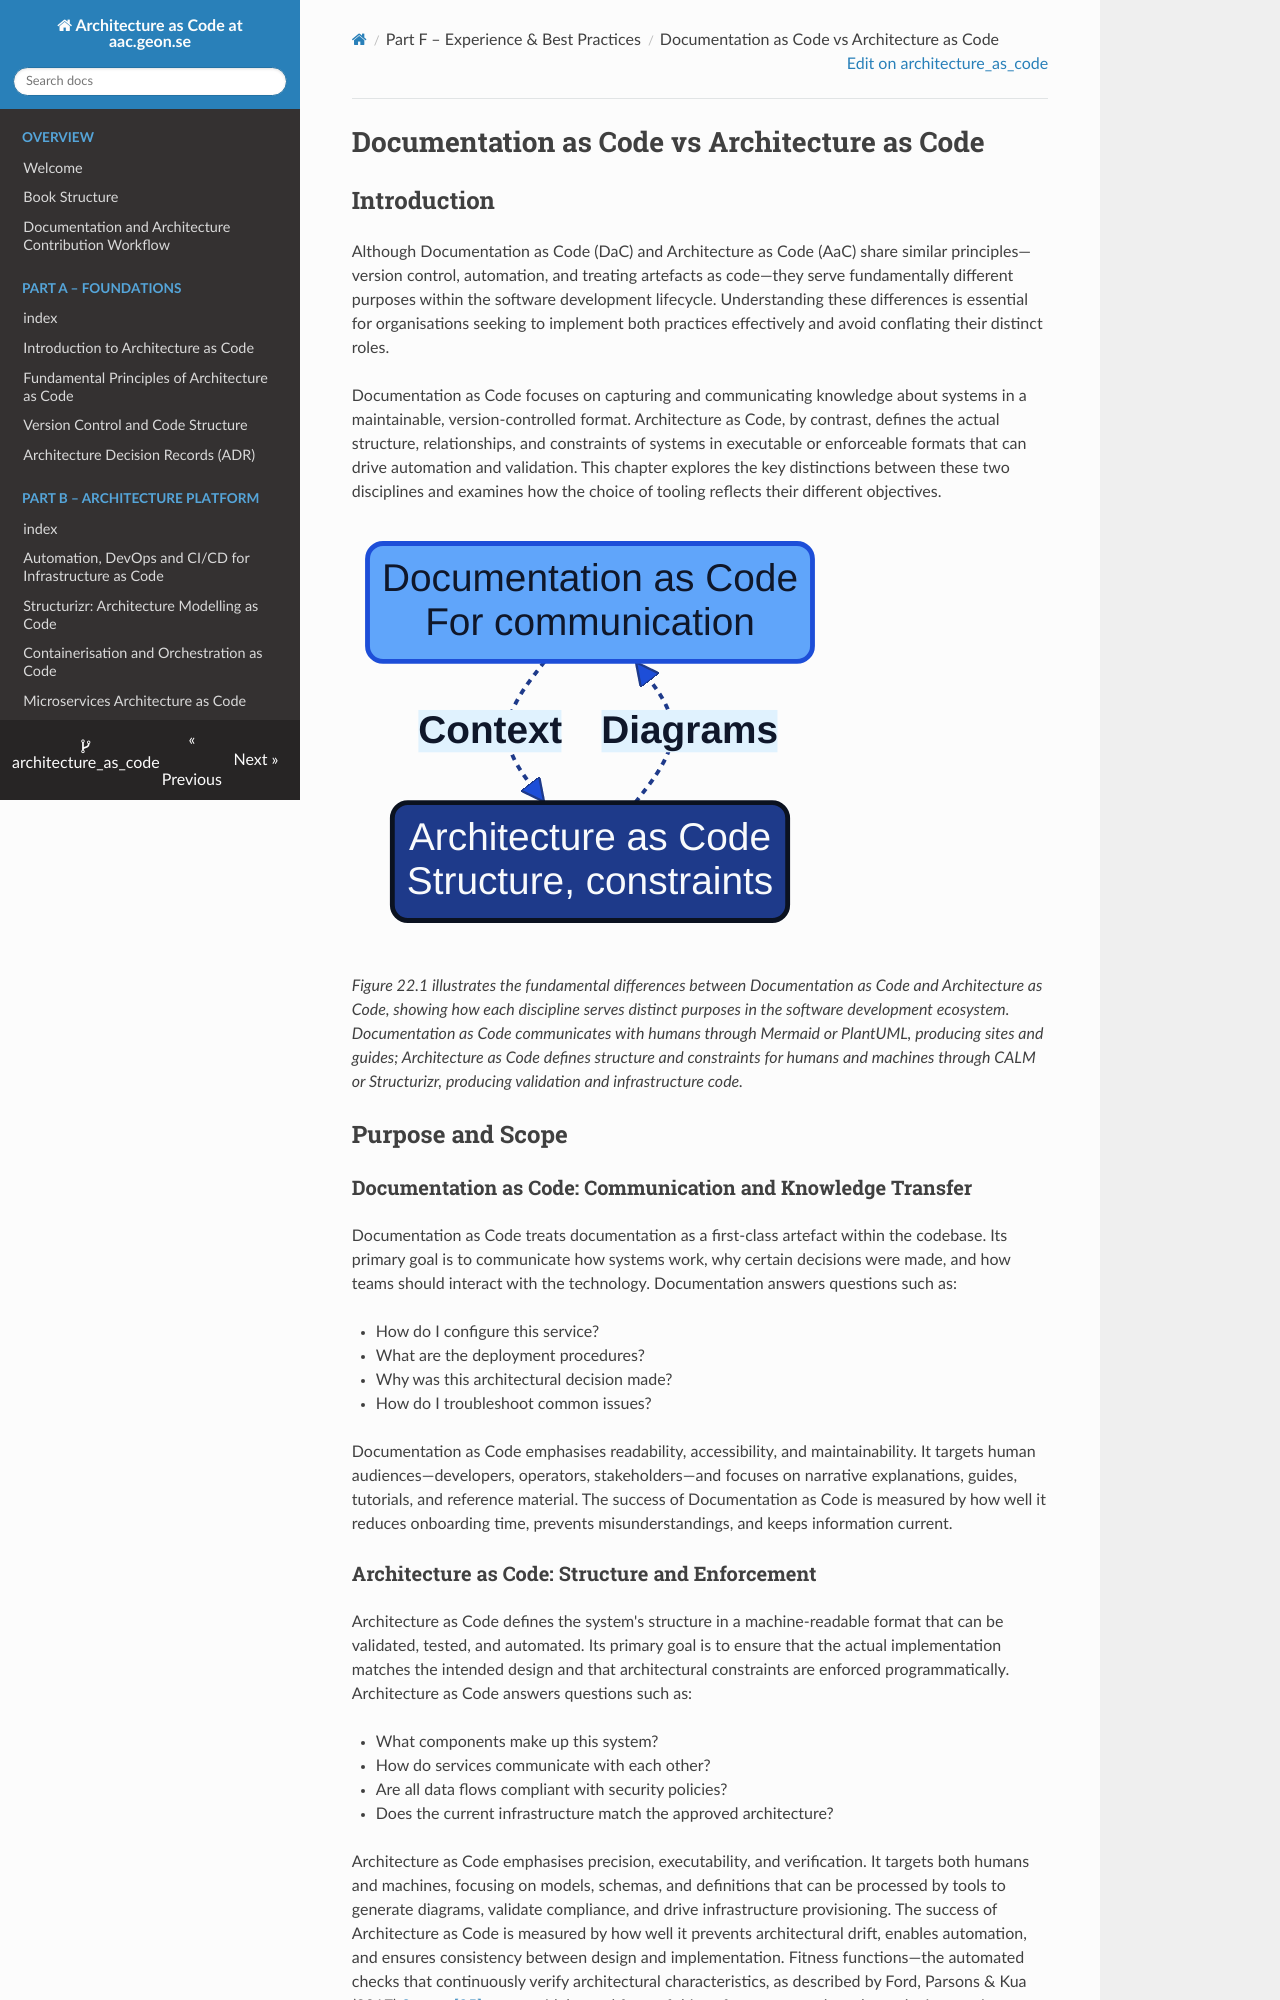

repository: Geonitab/architecture_as_code · page: 22_documentation_vs_architecture/index.html · generator: mkdocs

# Documentation as Code vs Architecture as Code {#documentation-vs-architecture}

## Introduction

Although Documentation as Code (DaC) and Architecture as Code (AaC) share similar principles—version control, automation, and treating artefacts as code—they serve fundamentally different purposes within the software development lifecycle. Understanding these differences is essential for organisations seeking to implement both practices effectively and avoid conflating their distinct roles.

Documentation as Code focuses on capturing and communicating knowledge about systems in a maintainable, version-controlled format. Architecture as Code, by contrast, defines the actual structure, relationships, and constraints of systems in executable or enforceable formats that can drive automation and validation. This chapter explores the key distinctions between these two disciplines and examines how the choice of tooling reflects their different objectives.

![Documentation vs Architecture as Code](images/diagram_22_doc_vs_arch.png)

*Figure 22.1 illustrates the fundamental differences between Documentation as Code and Architecture as Code, showing how each discipline serves distinct purposes in the software development ecosystem. Documentation as Code communicates with humans through Mermaid or PlantUML, producing sites and guides; Architecture as Code defines structure and constraints for humans and machines through CALM or Structurizr, producing validation and infrastructure code.*

## Purpose and Scope

### Documentation as Code: Communication and Knowledge Transfer

Documentation as Code treats documentation as a first-class artefact within the codebase. Its primary goal is to communicate how systems work, why certain decisions were made, and how teams should interact with the technology. Documentation answers questions such as:

- How do I configure this service?
- What are the deployment procedures?
- Why was this architectural decision made?
- How do I troubleshoot common issues?

Documentation as Code emphasises readability, accessibility, and maintainability. It targets human audiences—developers, operators, stakeholders—and focuses on narrative explanations, guides, tutorials, and reference material. The success of Documentation as Code is measured by how well it reduces onboarding time, prevents misunderstandings, and keeps information current.

### Architecture as Code: Structure and Enforcement

Architecture as Code defines the system's structure in a machine-readable format that can be validated, tested, and automated. Its primary goal is to ensure that the actual implementation matches the intended design and that architectural constraints are enforced programmatically. Architecture as Code answers questions such as:

- What components make up this system?
- How do services communicate with each other?
- Are all data flows compliant with security policies?
- Does the current infrastructure match the approved architecture?

Architecture as Code emphasises precision, executability, and verification. It targets both humans and machines, focusing on models, schemas, and definitions that can be processed by tools to generate diagrams, validate compliance, and drive infrastructure provisioning. The success of Architecture as Code is measured by how well it prevents architectural drift, enables automation, and ensures consistency between design and implementation. Fitness functions—the automated checks that continuously verify architectural characteristics, as described by Ford, Parsons & Kua (2017) [Source [35]](33_references.md#source-35)—are a widely used form of this enforcement, and catalogued microservice patterns such as those of Richardson (2018) [Source [36]](33_references.md#source-36) give the resulting models a shared vocabulary for service decomposition and inter-service communication.
